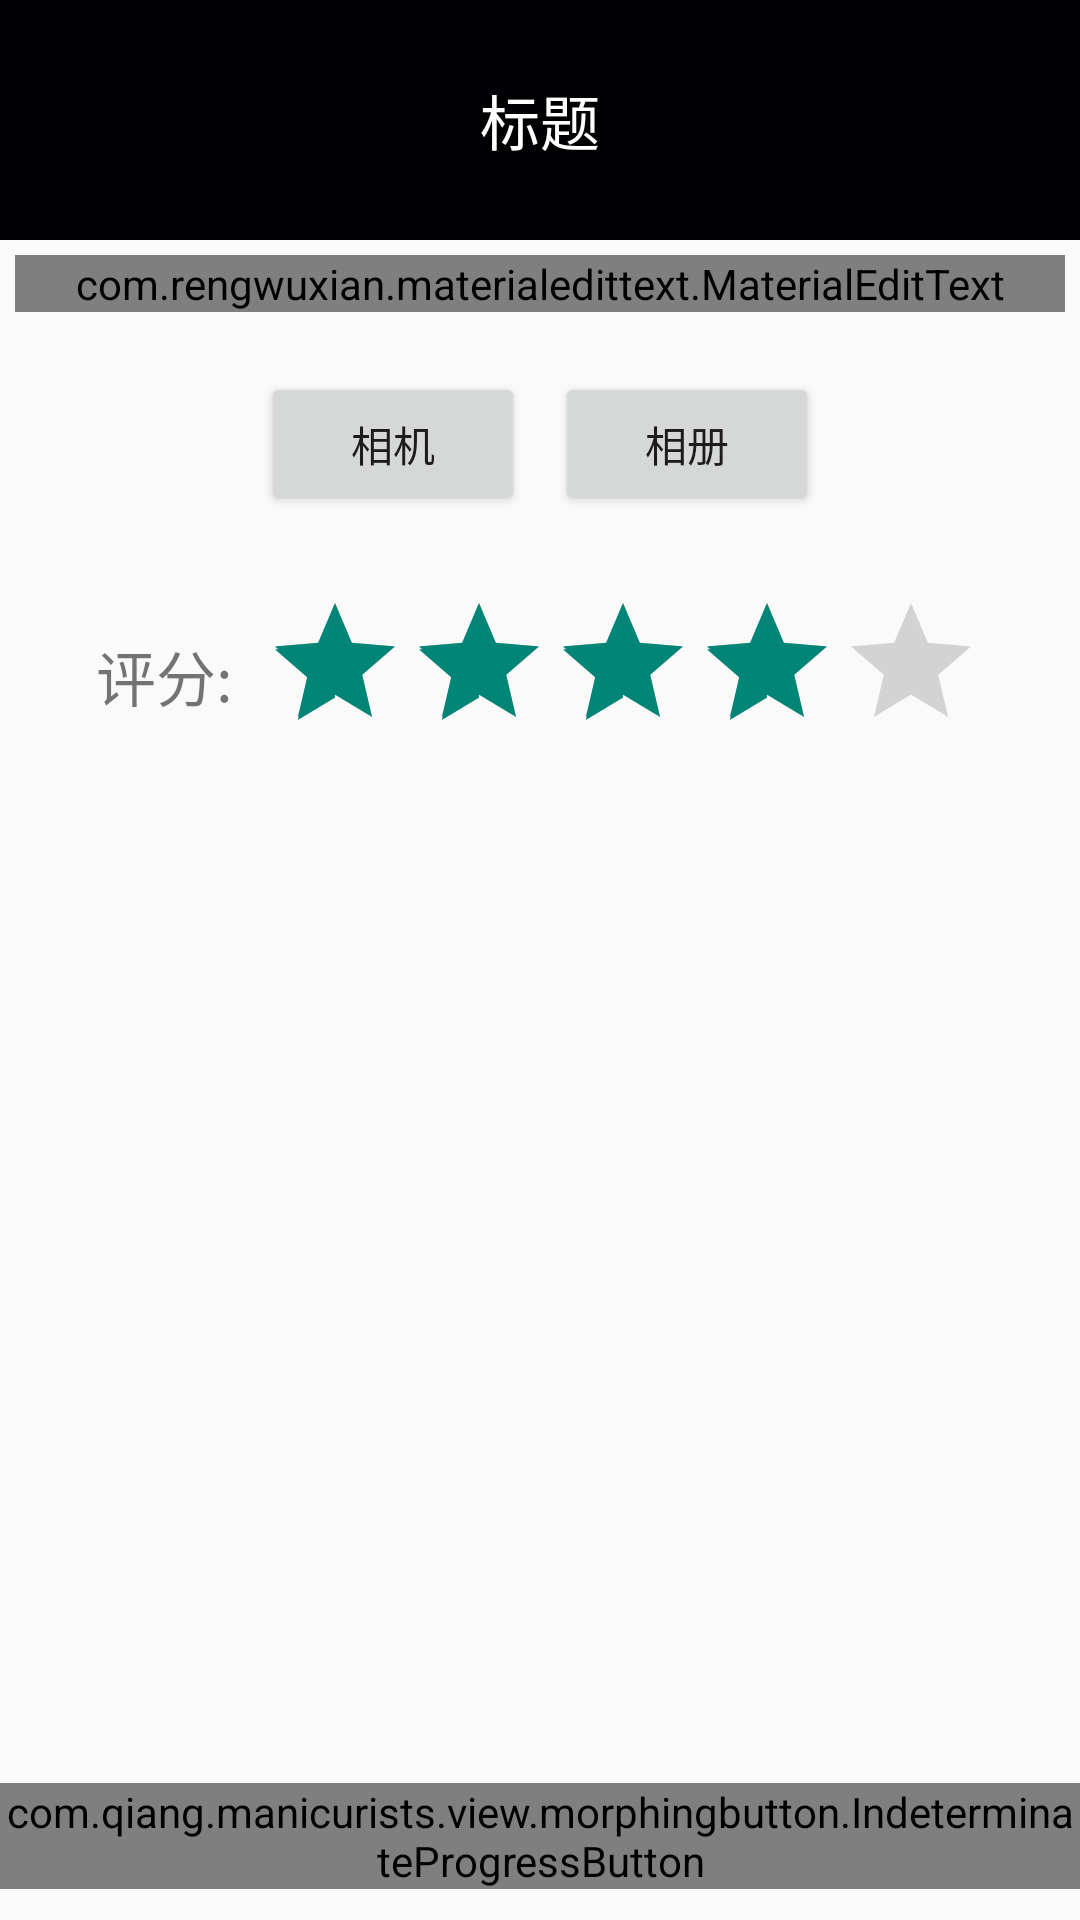

Write the Android layout XML for this screen, with the resource values it uses.
<!-- AndroidManifest.xml: application theme Theme.AppCompat.Light.NoActionBar -->
<!-- res/layout/activity_ratededit.xml -->
<?xml version="1.0" encoding="utf-8"?>
<RelativeLayout xmlns:android="http://schemas.android.com/apk/res/android"
    xmlns:app="http://schemas.android.com/apk/res-auto"
    xmlns:tools="http://schemas.android.com/tools"
    android:layout_width="match_parent"
    android:layout_height="match_parent"
    tools:context="com.qiang.manicurists.activity.RatedEditActivity">

    <LinearLayout
        android:layout_width="match_parent"
        android:layout_height="match_parent"
        android:layout_above="@+id/ratededit_confirm_linear_id"
        android:orientation="vertical">

        <include layout="@layout/layout_toolbar_back" />

        <ScrollView
            android:layout_width="match_parent"
            android:layout_height="match_parent">

            <LinearLayout
                android:layout_width="match_parent"
                android:layout_height="wrap_content"
                android:orientation="vertical">

                <com.rengwuxian.materialedittext.MaterialEditText
                    android:id="@+id/ratededit_edittext_id"
                    android:layout_width="match_parent"
                    android:layout_height="wrap_content"
                    android:layout_margin="5dp"
                    android:hint="Hint text"
                    android:textSize="20dp"
                    app:met_clearButton="true"
                    app:met_floatingLabel="normal"
                    app:met_floatingLabelText="Hint text2"
                    app:met_maxCharacters="120"
                    app:met_primaryColor="@color/colorPrimary" />
                
                <LinearLayout
                    android:id="@+id/ratededit_img_linear_id"
                    android:layout_width="match_parent"
                    android:layout_height="wrap_content"
                    android:layout_margin="5dp"
                    android:gravity="center_vertical"
                    android:orientation="vertical"
                    android:visibility="gone">

                    <TextView
                        android:layout_width="wrap_content"
                        android:layout_height="wrap_content"
                        android:text="长按图片可现实删除按钮"
                        android:textSize="15dp"
                        android:layout_margin="2dp"/>

                    <GridView
                        android:id="@+id/ratededit_gridview_id"
                        android:layout_width="wrap_content"
                        android:layout_height="wrap_content"
                        android:numColumns="5"
                        android:scrollbars="none" />

                </LinearLayout>

                <LinearLayout
                    android:layout_width="match_parent"
                    android:layout_height="match_parent"
                    android:layout_margin="10dp"
                    android:gravity="center"
                    android:orientation="horizontal">


                    <Button
                        android:id="@+id/ratededit_camera"
                        android:layout_width="wrap_content"
                        android:layout_height="wrap_content"
                        android:text="相机"
                        android:layout_margin="5dp"/>

                    <Button
                        android:id="@+id/ratededit_album"
                        android:layout_width="wrap_content"
                        android:layout_height="wrap_content"
                        android:text="相册"
                        android:layout_margin="5dp" />
                </LinearLayout>

                <LinearLayout
                    android:layout_width="match_parent"
                    android:layout_height="wrap_content"
                    android:layout_margin="10dp"
                    android:gravity="center">
                    <TextView
                        android:layout_width="wrap_content"
                        android:layout_height="wrap_content"
                        android:textSize="20dp"
                        android:text="评分:  "/>

                    <RatingBar
                        android:id="@+id/ratededit_ratingbar_id"
                        android:layout_width="wrap_content"
                        android:layout_height="wrap_content"
                        android:numStars="5"
                        android:rating="4" />
                    
                </LinearLayout>

            </LinearLayout>
        </ScrollView>

    </LinearLayout>

    <LinearLayout
        android:id="@+id/ratededit_confirm_linear_id"
        android:layout_width="match_parent"
        android:layout_height="wrap_content"
        android:layout_alignParentBottom="true">

        <FrameLayout
            android:layout_width="match_parent"
            android:layout_height="@dimen/mb_height_56">

            <com.qiang.manicurists.view.morphingbutton.IndeterminateProgressButton
                android:id="@+id/ratededit_confirm_id"
                android:layout_width="wrap_content"
                android:layout_height="wrap_content"
                android:layout_gravity="center"
                android:text="提交"
                android:textColor="@color/title_text_color" />
        </FrameLayout>

    </LinearLayout>
</RelativeLayout>
<!-- res/layout/layout_toolbar_back.xml (included above) -->
<?xml version="1.0" encoding="utf-8"?>
<android.support.v7.widget.Toolbar xmlns:android="http://schemas.android.com/apk/res/android"
    xmlns:app="http://schemas.android.com/apk/res-auto"
    android:id="@+id/back_toolbar_id"
    android:layout_width="match_parent"
    android:layout_height="80dp"
    android:background="@color/colorToolBarBG2"
    android:fitsSystemWindows="true"
    android:focusable="true"
    android:focusableInTouchMode="true"
    app:contentInsetStart="0dp">

    <RelativeLayout
        android:layout_width="match_parent"
        android:layout_height="wrap_content">

        <Button
            android:id="@+id/toolbar_back_btn_id"
            android:layout_width="30dp"
            android:layout_height="30dp"
            android:background="@drawable/toolbar_back_click_style"
            android:layout_marginLeft="10dp"/>

        <TextView
            android:id="@+id/toolbar_back_title_id"
            android:layout_width="wrap_content"
            android:layout_height="wrap_content"
            android:layout_centerHorizontal="true"
            android:layout_centerVertical="true"
            android:text="标题"
            android:textColor="@color/title_text_color"
            android:textSize="20dp" />
    </RelativeLayout>


</android.support.v7.widget.Toolbar>
<!-- resources referenced by this layout -->
<resources>
  <color name="colorPrimary">#3F51B5</color>
  <color name="colorToolBarBG2">#000002</color>
  <color name="title_text_color">#FFFFFF</color>
  <dimen name="mb_height_56">56dp</dimen>
  <!-- drawable toolbar_back_click_style (drawable) -->
  <?xml version="1.0" encoding="utf-8"?>
  <selector xmlns:android="http://schemas.android.com/apk/res/android">
      <item android:drawable="@mipmap/aliwx_common_back_btn_white_pressed" android:state_pressed="true"/>
      <item android:drawable="@mipmap/aliwx_common_back_btn_white_normal" android:state_focused="false" android:state_pressed="false"/>
      <item android:drawable="@mipmap/aliwx_common_back_btn_white_pressed"  android:state_focused="true"/>
      <item android:drawable="@mipmap/aliwx_common_back_btn_white_normal" android:state_focused="false"/>
  </selector>
  <style name="roomRatingBar" parent="@android:style/Widget.RatingBar">
          <item name="android:progressDrawable">@drawable/ratingbar_ratededit_style</item>
          <item name="android:minHeight">44px</item>
          <item name="android:maxHeight">44px</item>
      </style>
  <!-- drawable ratingbar_ratededit_style (drawable) -->
  <?xml version="1.0" encoding="utf-8"?>
  <layer-list xmlns:android="http://schemas.android.com/apk/res/android">
      <item android:id="@android:id/background"
          android:drawable="@mipmap/home_icon_evaluation_star"></item>
      <item android:id="@android:id/secondaryProgress"
          android:drawable="@mipmap/home_icon_evaluation_star"></item>
      <item android:id="@android:id/progress"
          android:drawable="@mipmap/home_icon_evaluation_star_in"></item>
  </layer-list>
</resources>
